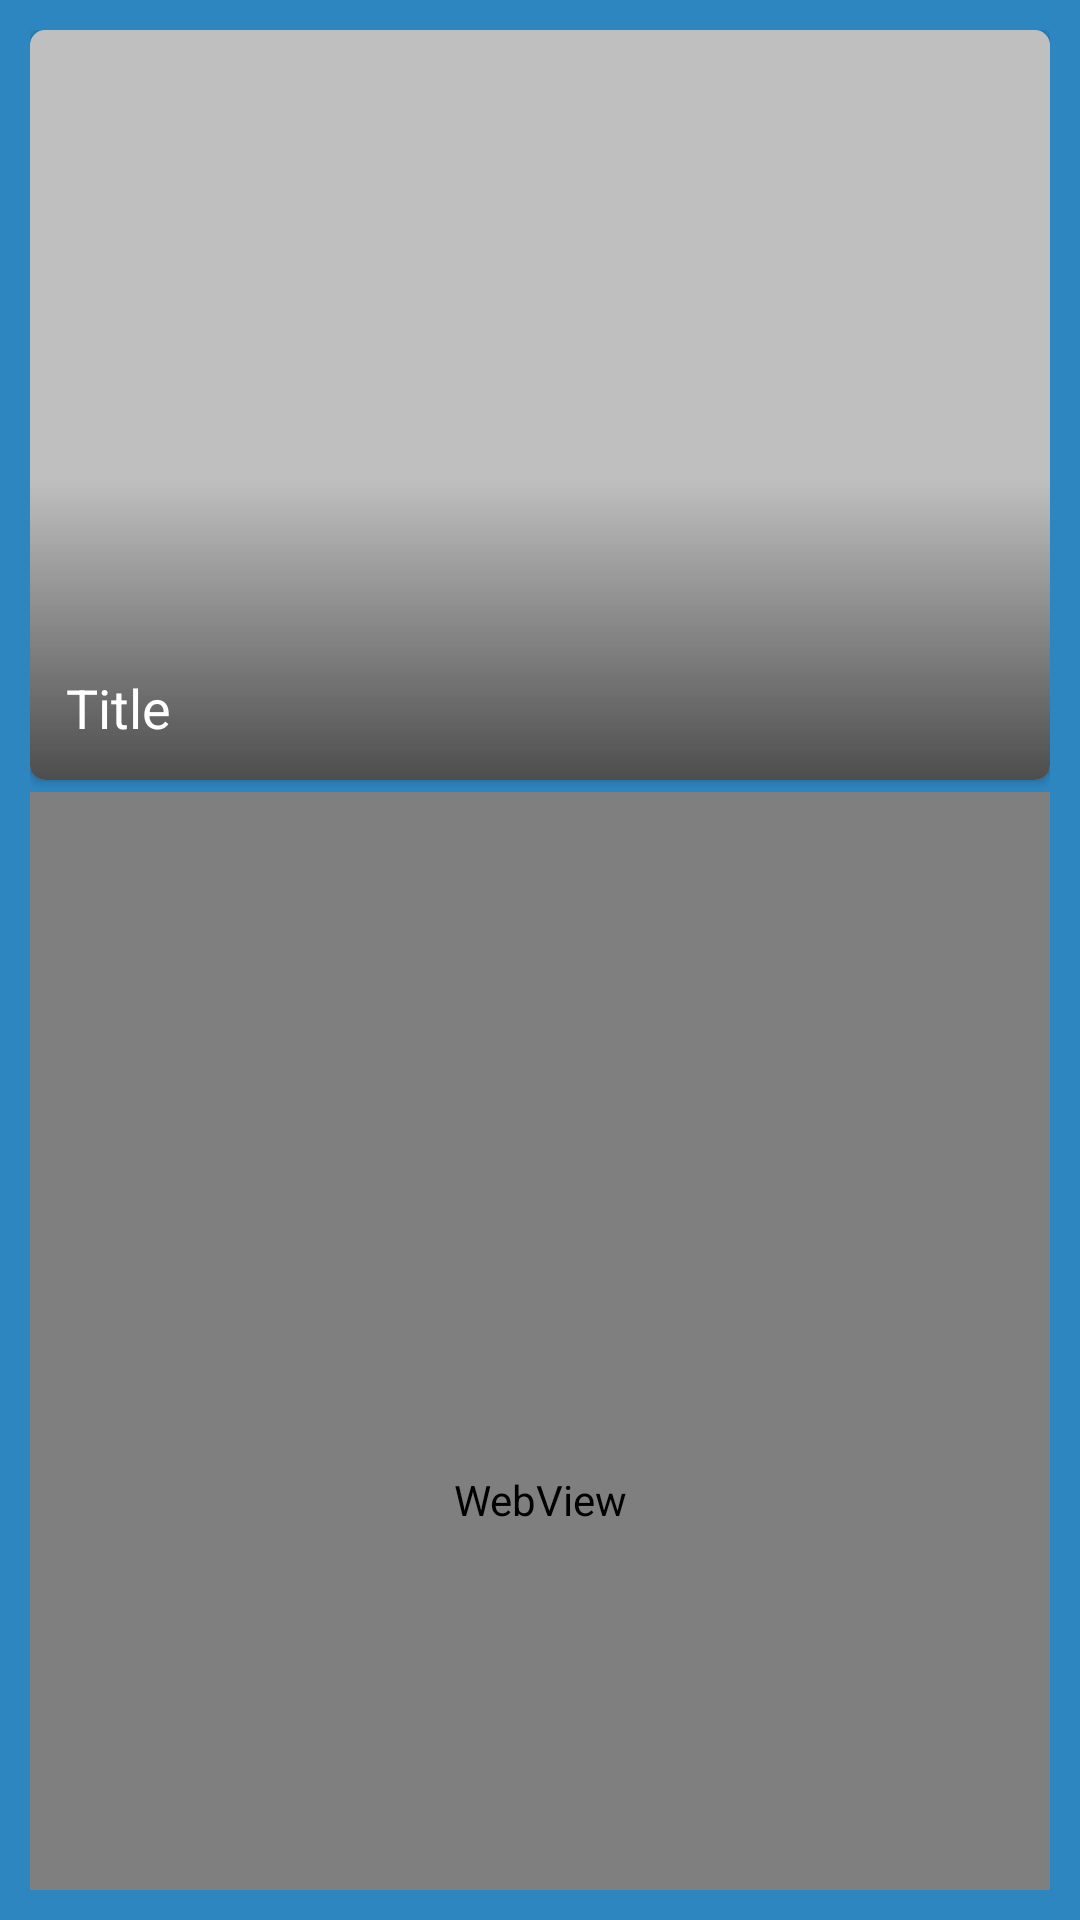

This screen was rendered from an Android layout file. Write that file and the resources it references.
<!-- AndroidManifest.xml: application theme AppTheme -->
<!-- res/layout/activity_detailed_scholarship.xml -->
<?xml version="1.0" encoding="utf-8"?>
<androidx.constraintlayout.widget.ConstraintLayout xmlns:android="http://schemas.android.com/apk/res/android"
    xmlns:tools="http://schemas.android.com/tools"
    android:layout_width="match_parent"
    android:layout_height="match_parent"
    android:background="@color/colorPrimaryDark"
    android:padding="10dp"
    xmlns:app="http://schemas.android.com/apk/res-auto">

    <androidx.cardview.widget.CardView
        android:id="@+id/cardView"
        android:layout_width="match_parent"
        app:cardCornerRadius="5dp"
        android:layout_height="250dp"
        style="@style/CardView.Light"
        app:layout_constraintStart_toStartOf="parent"
        app:layout_constraintTop_toTopOf="parent"
        app:layout_constraintEnd_toEndOf="parent">

        <ImageView
            android:id="@+id/imageView"
            android:layout_width="match_parent"
            android:layout_height="match_parent"
            android:scaleType="centerCrop"
            android:src="#88888888"/>

        <ImageView
            android:layout_width="match_parent"
            android:layout_height="100dp"
            android:layout_gravity="bottom"
            android:src="@drawable/gradient"/>

        <TextView
            android:id="@+id/textView"
            android:layout_width="match_parent"
            android:layout_height="wrap_content"
            android:text="Title"
            style="@style/TextAppearance.AppCompat.Medium"
            android:layout_gravity="bottom"
            android:layout_margin="12dp"
            android:textColor="#fff"/>

    </androidx.cardview.widget.CardView>

    

    <WebView
        android:id="@+id/webview"
        android:layout_width="match_parent"
        android:layout_height="472dp"
        android:layout_marginTop="4dp"
        app:layout_constraintTop_toBottomOf="@+id/cardView"
        tools:layout_editor_absoluteX="9dp" />
</androidx.constraintlayout.widget.ConstraintLayout>
<!-- resources referenced by this layout -->
<resources>
  <color name="colorPrimaryDark">#2E86C1</color>
  <!-- drawable gradient (drawable) -->
  <?xml version="1.0" encoding="utf-8"?>
  <shape xmlns:android="http://schemas.android.com/apk/res/android">
  
      <gradient
          android:startColor="#AB161515"
          android:endColor="@android:color/transparent"
          android:angle="90"/>
  </shape>
  <style name="AppTheme" parent="Theme.AppCompat.Light.NoActionBar">
          
          <item name="colorPrimary">@color/colorPrimary</item>
          <item name="colorPrimaryDark">@color/Mate</item>
          <item name="colorAccent">@color/colorAccent</item>
      </style>
  <color name="colorPrimary">#FFF15D54</color>
  <color name="Mate">#1F618D</color>
  <color name="colorAccent">#E8EDEE</color>
</resources>
